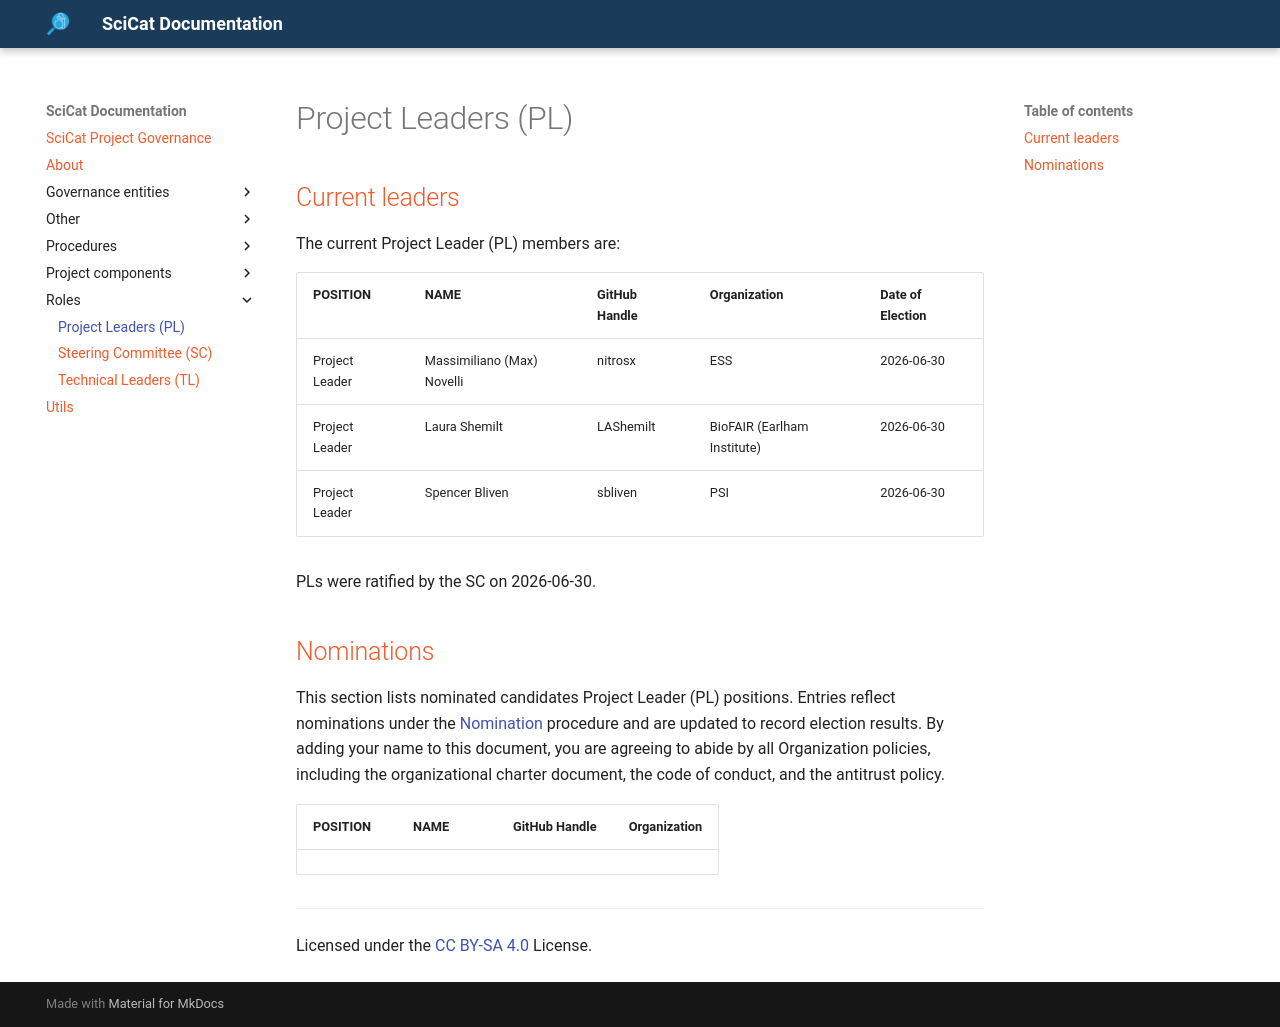

repository: SciCatProject/governance · page: main/roles/PROJECT-LEADERS/index.html · generator: mkdocs

# Project Leaders (PL)

## Current leaders

The current Project Leader (PL) members are:

| **POSITION**   | **NAME**                   | **GitHub Handle** | **Organization** | **Date of Election** |
| -------------- | -------------------------- | ----------------- | ---------------- | -------------------- |
| Project Leader | Massimiliano (Max) Novelli | nitrosx           | ESS              | 2026-06-30           |
| Project Leader | Laura Shemilt              | LAShemilt         | BioFAIR (Earlham Institute)            | 2026-06-30           |
| Project Leader | Spencer Bliven             | sbliven           | PSI              | 2026-06-30           |

PLs were ratified by the SC on 2026-06-30.

## Nominations

This section lists nominated candidates Project Leader (PL) positions. Entries reflect nominations under the [Nomination](../procedures/NOMINATION.md) procedure and are updated to record election results. By adding your name to this document, you are agreeing to abide by all Organization policies, including the organizational charter document, the code of conduct, and the antitrust policy.

| **POSITION** | **NAME** | **GitHub Handle** | **Organization** |
| ------------ | -------- | ----------------- | ---------------- |
|              |          |                   |                  |

***
Licensed under the [CC BY-SA 4.0](https://creativecommons.org/licenses/by-sa/4.0/) License.
